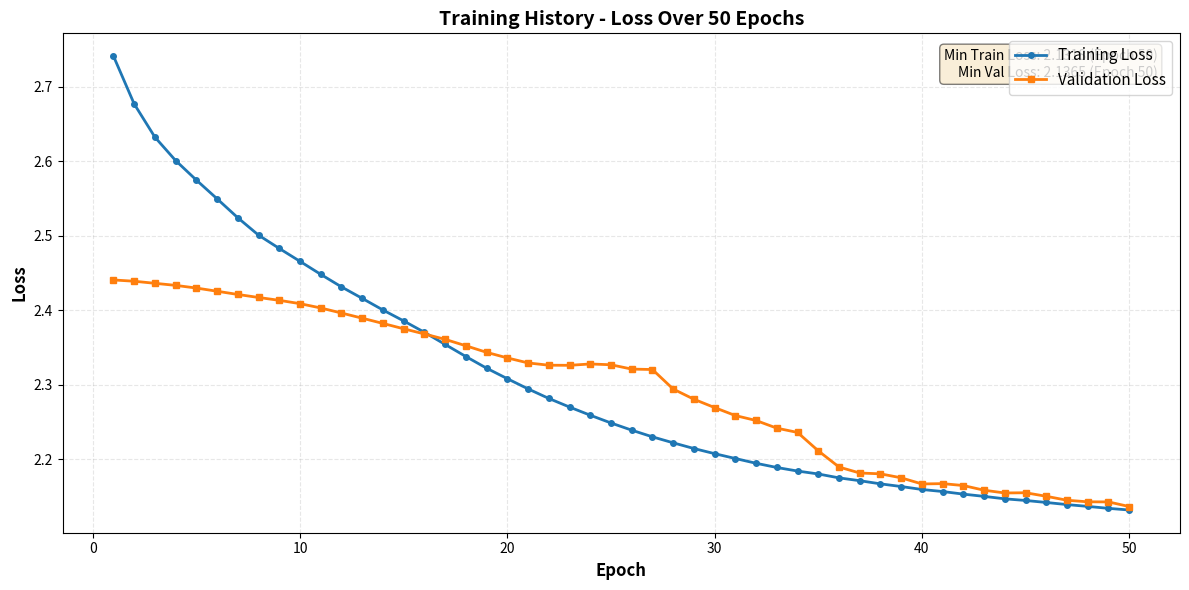

Write the Python code that produced this figure.
import matplotlib.pyplot as plt
import numpy as np


def plot_training_loss():
    """
    Training के actual losses को graph में plot करता है
    (Terminal से नोट किए गए losses से)
    """
    
    # Training से actual losses (50 epochs)
    train_losses = [
        2.7411646842956543, 2.676898717880249, 2.6322882175445557, 2.6008646488189697, 2.5746805667877197,
        2.549555540084839, 2.5240790843963623, 2.500741481781006, 2.482893466949463, 2.4655795097351074,
        2.4481213092803955, 2.4313037395477295, 2.415895700454712, 2.4002811908721924, 2.3856239318847656,
        2.3703601360321045, 2.3540756702423096, 2.337848424911499, 2.322190046310425, 2.3080878257751465,
        2.2944135665893555, 2.281595230102539, 2.2700252532958984, 2.259044647216797, 2.2486467361450195,
        2.238999605178833, 2.2300353050231934, 2.2220187187194824, 2.21435809135437, 2.2074549198150635,
        2.200953483581543, 2.194546699523926, 2.188896417617798, 2.184126377105713, 2.1801857948303223,
        2.174955129623413, 2.1711606979370117, 2.1669259071350098, 2.163337469100952, 2.1593759059906006,
        2.1566219329833984, 2.1531355381011963, 2.1501176357269287, 2.146827459335327, 2.144624948501587,
        2.1419403553009033, 2.1390879154205322, 2.136667013168335, 2.1340513229370117, 2.1318020820617676
    ]
    
    val_losses = [
        2.4406135082244873, 2.4388928413391113, 2.4361109733581543, 2.4333279132843018, 2.4297451972961426,
        2.425466299057007, 2.421140193939209, 2.4170846939086914, 2.4132683277130127, 2.4087979793548584,
        2.4030046463012695, 2.396218776702881, 2.3892927169799805, 2.382249593734741, 2.375065326690674,
        2.3681371212005615, 2.3608686923980713, 2.352271318435669, 2.3434665203094482, 2.3359663486480713,
        2.32924747467041, 2.326171636581421, 2.326032876968384, 2.3278303146362305, 2.3267862796783447,
        2.32096791267395, 2.32039475440979, 2.294214963912964, 2.2805111408233643, 2.2693064212799072,
        2.25860595703125, 2.2519662380218506, 2.241689682006836, 2.2359626293182373, 2.211280107498169,
        2.189512252807617, 2.1814799308776855, 2.1803908348083496, 2.175034761428833, 2.1667885780334473,
        2.1672303676605225, 2.1646671295166016, 2.1583707332611084, 2.1546897888183594, 2.154987335205078,
        2.1502270698547363, 2.1449193954467773, 2.1428089141845703, 2.142699956893921, 2.136458396911621
    ]
    
    print("📊 Plotting training history...")
    
    # Plot
    fig, ax = plt.subplots(figsize=(12, 6))
    
    epochs = range(1, 51)
    
    ax.plot(epochs, train_losses, label="Training Loss", linewidth=2, marker='o', markersize=4)
    ax.plot(epochs, val_losses, label="Validation Loss", linewidth=2, marker='s', markersize=4)
    
    ax.set_xlabel("Epoch", fontsize=12, fontweight='bold')
    ax.set_ylabel("Loss", fontsize=12, fontweight='bold')
    ax.set_title("Training History - Loss Over 50 Epochs", fontsize=14, fontweight='bold')
    ax.legend(fontsize=11, loc='upper right')
    ax.grid(True, alpha=0.3, linestyle='--')
    
    # Add some statistics
    min_train_loss = min(train_losses)
    min_val_loss = min(val_losses)
    min_train_epoch = train_losses.index(min_train_loss) + 1
    min_val_epoch = val_losses.index(min_val_loss) + 1
    
    textstr = f'Min Train Loss: {min_train_loss:.4f} (Epoch {min_train_epoch})\nMin Val Loss: {min_val_loss:.4f} (Epoch {min_val_epoch})'
    ax.text(0.98, 0.97, textstr, transform=ax.transAxes, fontsize=10,
            verticalalignment='top', horizontalalignment='right', bbox=dict(boxstyle='round', facecolor='wheat', alpha=0.5))
    
    plt.tight_layout()
    plt.savefig("training_history.png", dpi=150, bbox_inches='tight')
    print("✅ Loss graph saved as 'training_history.png'")
    
    # Print statistics
    print(f"\n📈 Training Statistics:")
    print(f"   Initial Training Loss: {train_losses[0]:.4f}")
    print(f"   Final Training Loss: {train_losses[-1]:.4f}")
    print(f"   Improvement: {train_losses[0] - train_losses[-1]:.4f} ({(1 - train_losses[-1]/train_losses[0])*100:.1f}%)")
    print(f"\n   Initial Validation Loss: {val_losses[0]:.4f}")
    print(f"   Final Validation Loss: {val_losses[-1]:.4f}")
    print(f"   Improvement: {val_losses[0] - val_losses[-1]:.4f} ({(1 - val_losses[-1]/val_losses[0])*100:.1f}%)")
    print(f"\n   Best Model Epoch: {min_val_epoch} (Validation Loss: {min_val_loss:.4f})")
    
    plt.show()


if __name__ == "__main__":
    plot_training_loss()
